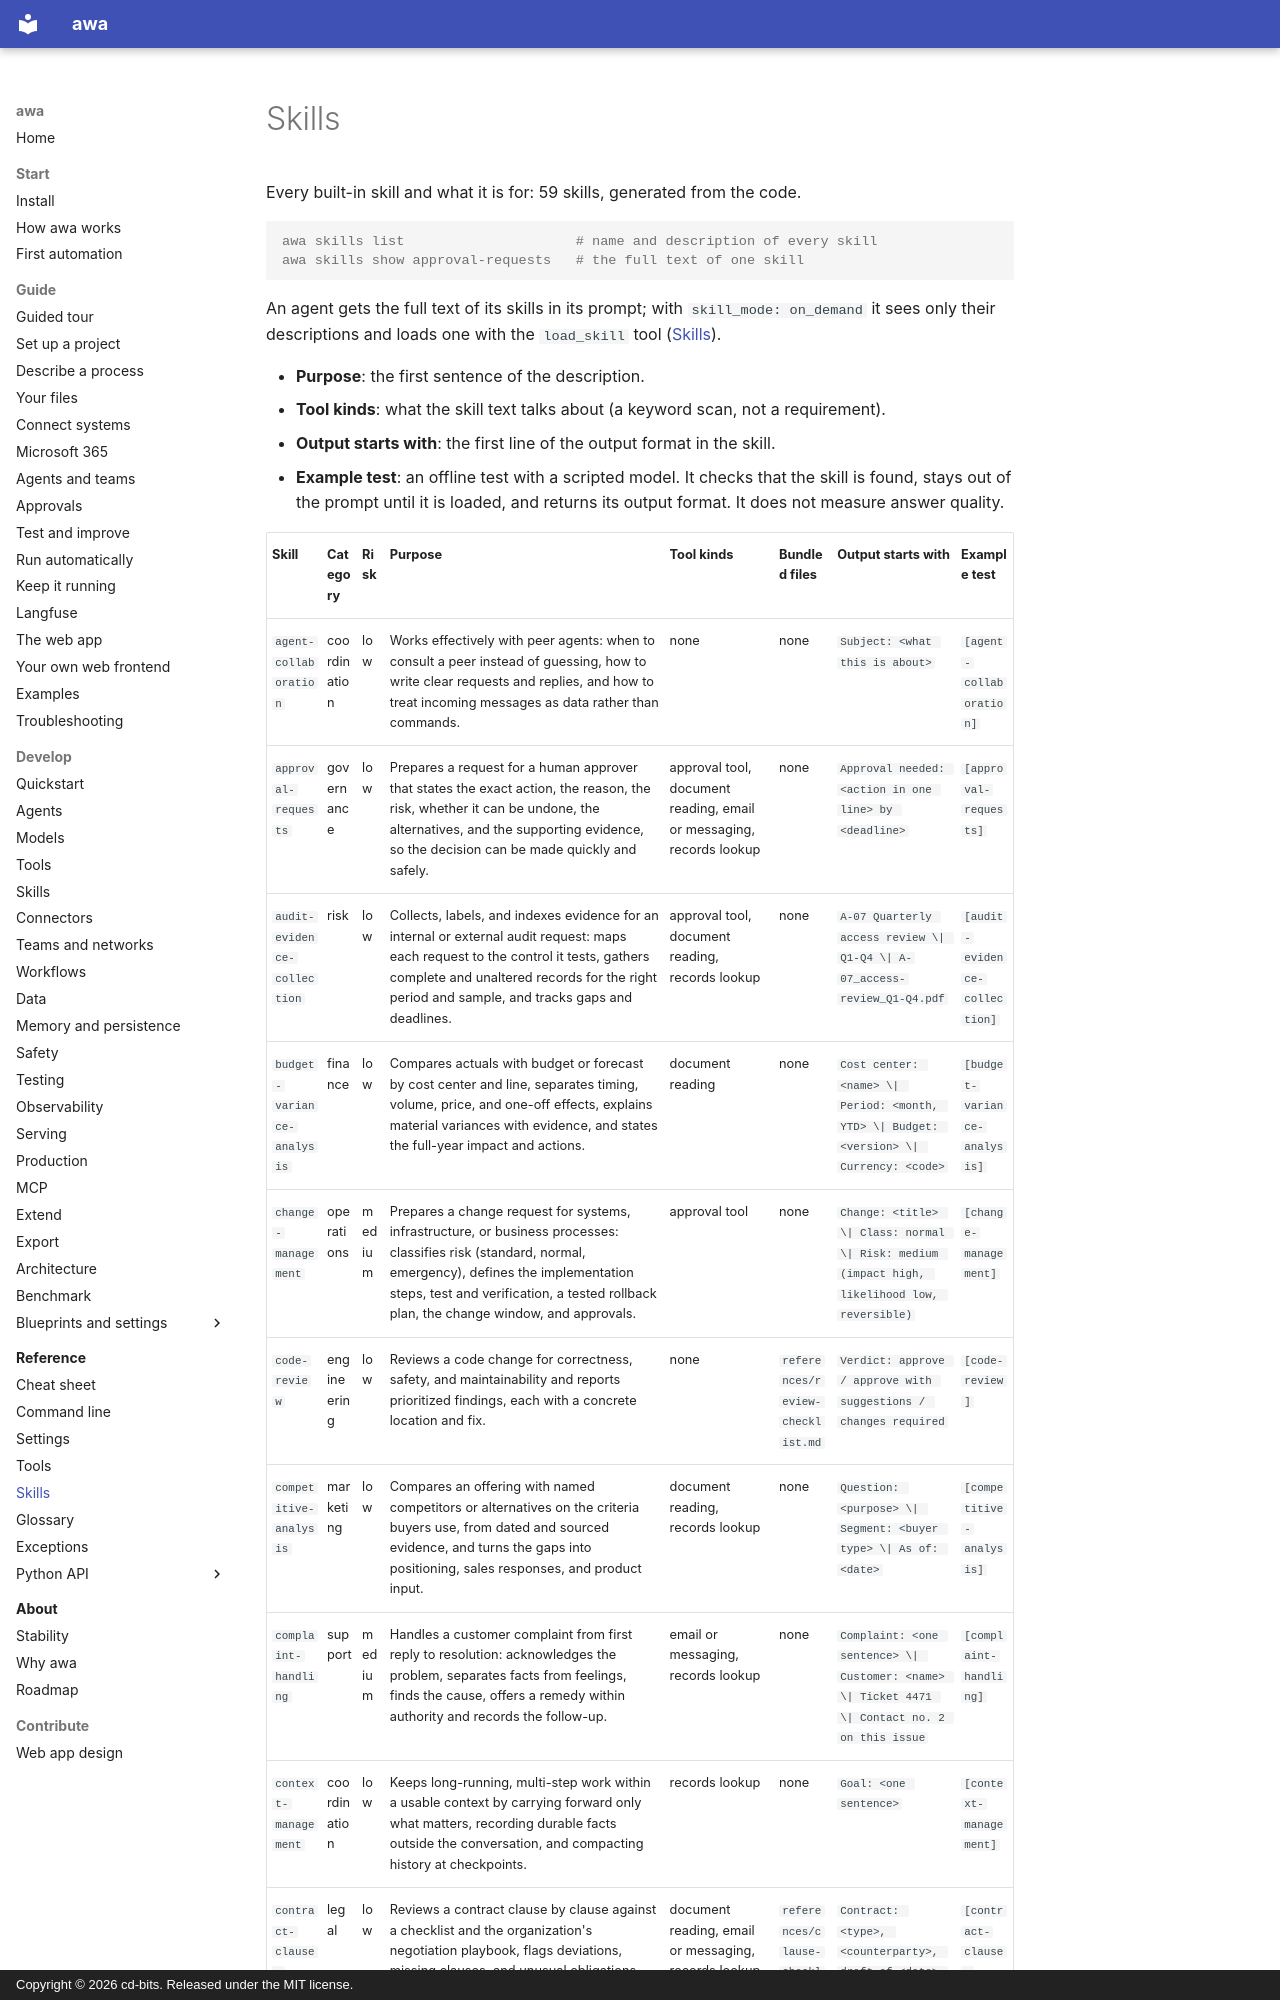

repository: awa-projekt/multiagent_orchestration · page: reference/skills/index.html · generator: mkdocs · copyright: Copyright © 2026 cd-bits. Released under the MIT license.

# Skills

<!-- Generated by scripts/gen_skill_matrix.py from the built-in skills. Do not edit. -->

Every built-in skill and what it is for: 59 skills, generated from the code.

```console
awa skills list                     # name and description of every skill
awa skills show approval-requests   # the full text of one skill
```

An agent gets the full text of its skills in its prompt; with `skill_mode: on_demand` it sees only their descriptions and loads one with the `load_skill` tool ([Skills](../develop/skills.md#inline-or-on-demand)).

- **Purpose**: the first sentence of the description.
- **Tool kinds**: what the skill text talks about (a keyword scan, not a requirement).
- **Output starts with**: the first line of the output format in the skill.
- **Example test**: an offline test with a scripted model. It checks that the skill is found, stays out of the prompt until it is loaded, and returns its output format. It does not measure answer quality.
